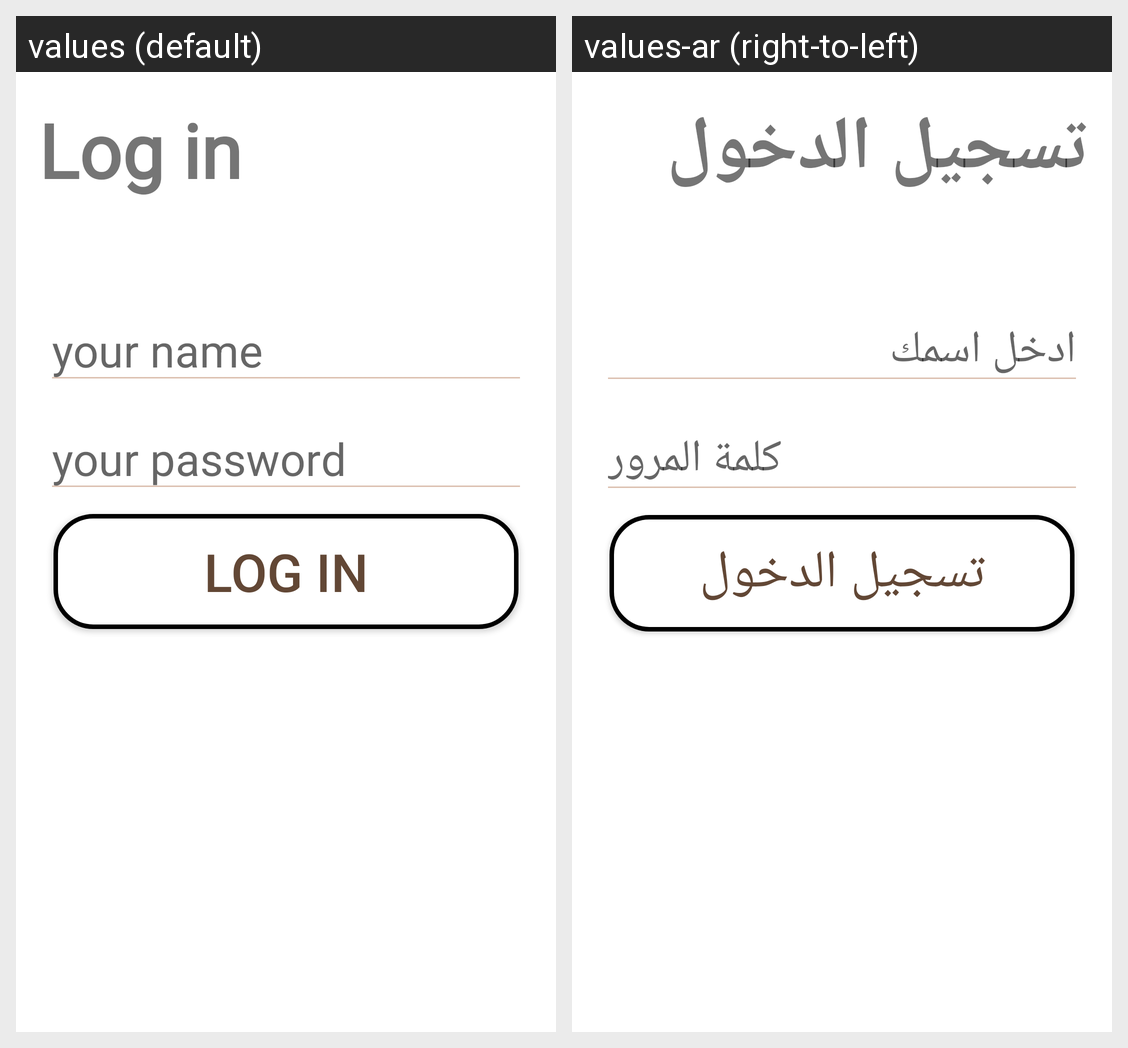

Translations of the strings shown on this Android screen, per locale in the grid:
Android screen res/layout/activity_logein_.xml rendered under 2 locales, left to right: values (default), values-ar (right-to-left). Device: Nexus 5 (rendered at 1080×1920; each locale shown at half size, 540×960, under a caption strip naming it); theme Theme.Design.
Strings drawn on this screen, with the default value and each locale's value (text and hints the layout hard-codes, and strings that could not be matched under every locale, appear in the picture but are not listed):

login
  values: Log in
  values-ar: تسجيل الدخول

edtyourename
  values: your name
  values-ar: ادخل اسمك

edtyourpassword
  values: your password
  values-ar: كلمة المرور

btnlogine
  values: LOG IN
  values-ar: تسجيل الدخول
